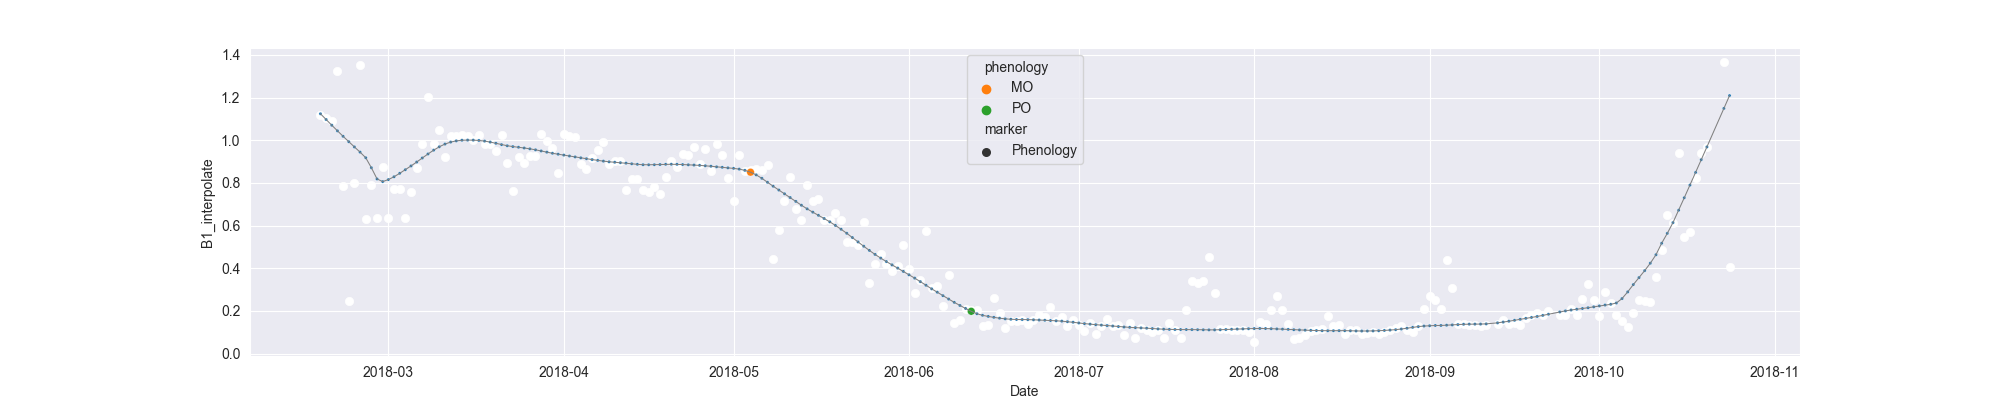

Values plotted in this chart, from the file beside it:
system:time_start, B1, B1_interpolate, B1_phenology
2018-02-17, 1.116, 1.116, 
2018-02-18, , 1.103, 
2018-02-19, 1.089, 1.089, 
2018-02-20, 1.323, 1.323, 
2018-02-21, , 0.7857, 
2018-02-22, 0.2479, 0.2479, 
2018-02-23, , 0.7993, 
2018-02-24, 1.351, 1.351, 
2018-02-25, 0.6329, 0.6329, 
2018-02-26, , 0.7898, 
2018-02-27, , 0.6351, 
2018-02-28, , 0.8729, 
2018-03-01, , 0.6351, 
2018-03-02, , 0.7694, 
2018-03-03, , 0.7694, 
2018-03-04, 0.6351, 0.6351, 
2018-03-05, 0.7569, 0.7569, 
2018-03-06, , 0.87, 
2018-03-07, 0.983, 0.983, 
2018-03-08, 1.205, 1.205, 
2018-03-09, , 0.983, 
2018-03-10, , 1.048, 
2018-03-11, 0.9211, 0.9211, 
2018-03-12, 1.019, 1.019, 
2018-03-13, , 1.022, 
2018-03-14, 1.026, 1.026, 
2018-03-15, , 1.019, 
2018-03-16, , 1.003, 
2018-03-17, , 1.026, 
2018-03-18, , 0.9822, 
2018-03-19, , 0.9822, 
2018-03-20, , 0.9497, 
2018-03-21, 1.026, 1.026, 
2018-03-22, , 0.8941, 
2018-03-23, 0.762, 0.762, 
2018-03-24, , 0.922, 
2018-03-25, , 0.8941, 
2018-03-26, , 0.9283, 
2018-03-27, , 0.9283, 
2018-03-28, 1.027, 1.027, 
2018-03-29, , 0.9957, 
2018-03-30, 0.9641, 0.9641, 
2018-03-31, 0.8456, 0.8456, 
2018-04-01, 1.031, 1.031, 
2018-04-02, , 1.022, 
2018-04-03, 1.014, 1.014, 
2018-04-04, 0.888, 0.888, 
2018-04-05, 0.8636, 0.8636, 
2018-04-06, 0.9189, 0.9189, 
2018-04-07, , 0.9547, 
2018-04-08, 0.9905, 0.9905, 
2018-04-09, , 0.8905, 
2018-04-10, , 0.9048, 
2018-04-11, , 0.9048, 
2018-04-12, , 0.7692, 
2018-04-13, , 0.8181, 
2018-04-14, , 0.8181, 
2018-04-15, 0.7692, 0.7692, 
2018-04-16, , 0.7599, 
2018-04-17, , 0.7825, 
... 190 more rows
